Run: headless pygame with SDL's dummy video driver; simulated clock (each Clock.tick advances the game by its frame time, no real sleeping); random seed 0; keys injected as events and as key.get_pressed() state; no mouse input; restart key SPACE tapped at the start of phases 3 and 4.
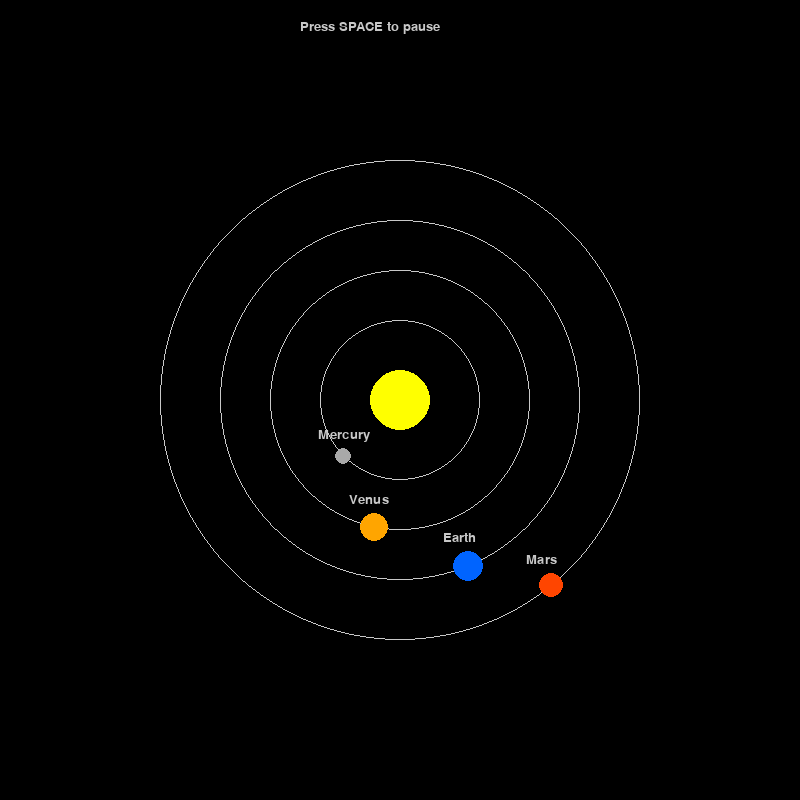
Frame 1 of 4 · flips 1–60 · no input
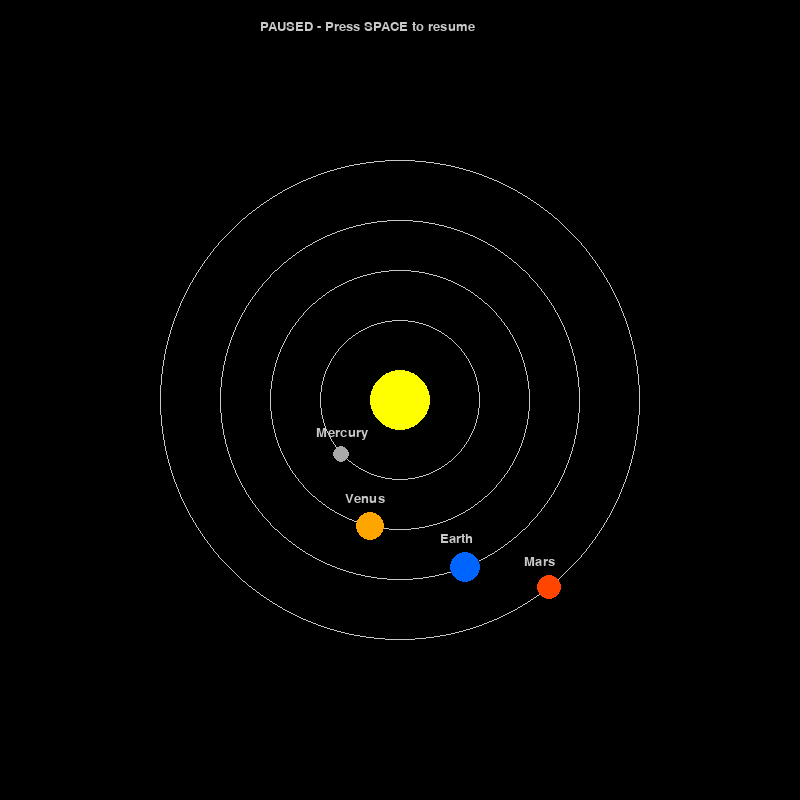
Frame 2 of 4 · flips 61–180 · tapped SPACE, RETURN · held RIGHT (→), D
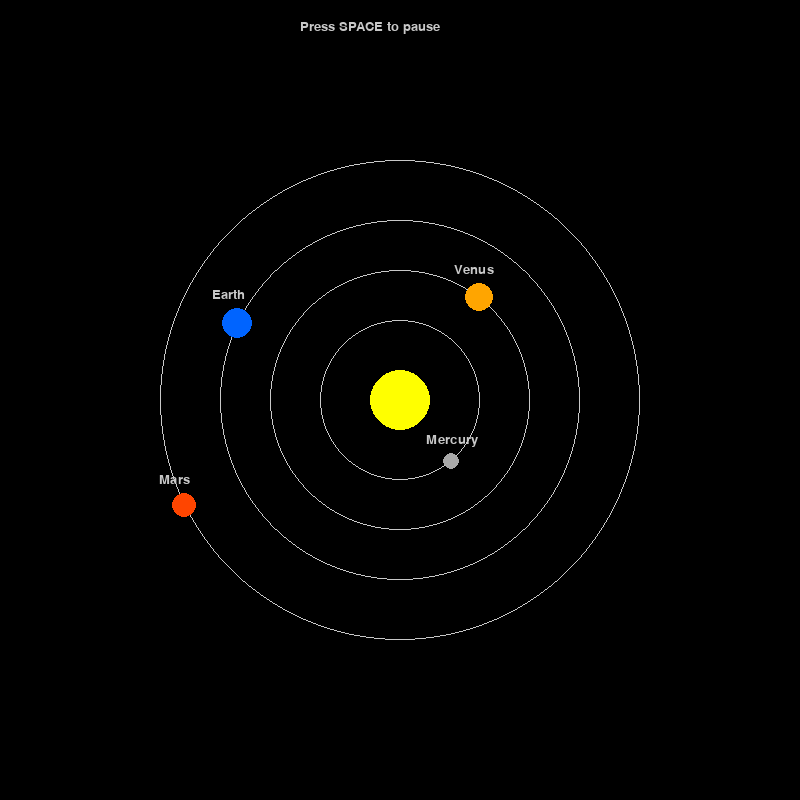
Frame 3 of 4 · flips 181–300 · tapped SPACE · held DOWN (↓), S
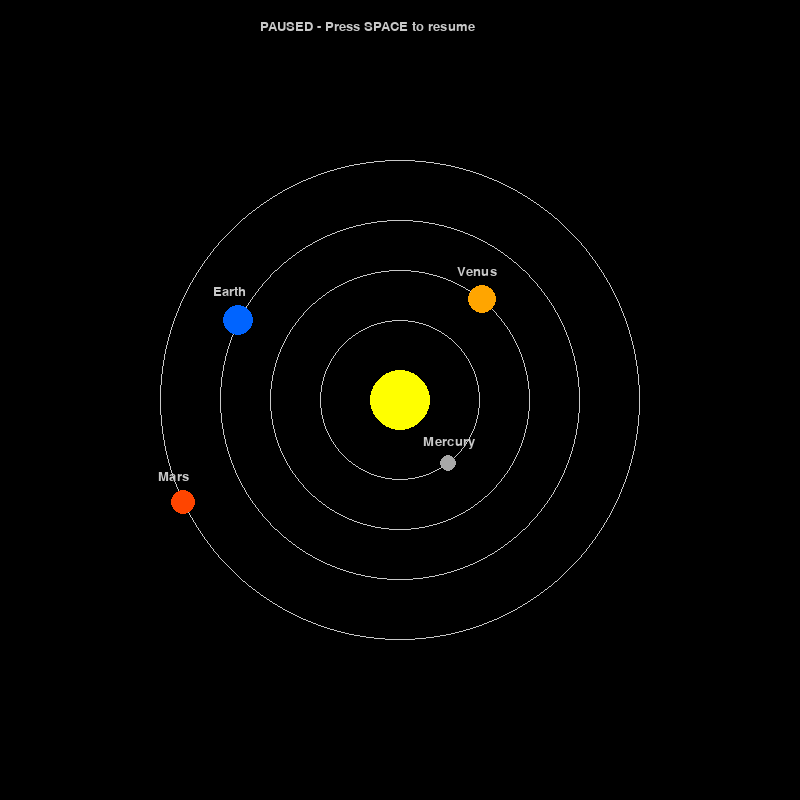
Frame 4 of 4 · flips 301–420 · tapped SPACE · held LEFT (←), A, UP (↑), W

The pygame program that drew these frames:

import pygame
import math

# Initialize Pygame
pygame.init()

# Window dimensions
WIDTH = 800
HEIGHT = 800

# Create the display window
screen = pygame.display.set_mode((WIDTH, HEIGHT))
pygame.display.set_caption("2D Solar System Simulation")

# Clock for controlling frame rate
clock = pygame.time.Clock()
FPS = 60

# Colors (RGB format)
BLACK = (0, 0, 0)
YELLOW = (255, 255, 0)
GRAY = (169, 169, 169)
ORANGE = (255, 165, 0)
BLUE = (0, 100, 255)
RED = (255, 69, 0)
WHITE = (200, 200, 200)

# Sun properties
sun_x = WIDTH // 2
sun_y = HEIGHT // 2
sun_radius = 30

# Planet properties: [name, orbit_radius, planet_radius, color, angular_speed, angle]
# angular_speed determines how fast the planet moves (radians per frame)
# angle is the current position on the orbit (starts at 0)
planets = [
    ["Mercury", 80, 8, GRAY, 0.04, 0],      # Closest, fastest
    ["Venus", 130, 14, ORANGE, 0.03, 0],    # Second planet
    ["Earth", 180, 15, BLUE, 0.02, 0],      # Third planet
    ["Mars", 240, 12, RED, 0.015, 0]        # Fourth planet, slowest
]

# Font for displaying planet names
font = pygame.font.Font(None, 20)

# Animation control
paused = False

# Main game loop
running = True
while running:
    # Handle events (keyboard, mouse, window close)
    for event in pygame.event.get():
        if event.type == pygame.QUIT:
            running = False
        # Press SPACE to pause/resume the animation
        if event.type == pygame.KEYDOWN:
            if event.key == pygame.K_SPACE:
                paused = not paused

    # Fill the background with black color
    screen.fill(BLACK)

    # Draw the Sun at the center
    pygame.draw.circle(screen, YELLOW, (sun_x, sun_y), sun_radius)

    # Draw orbit paths and planets
    for planet in planets:
        name = planet[0]
        orbit_radius = planet[1]
        planet_radius = planet[2]
        color = planet[3]
        angular_speed = planet[4]
        angle = planet[5]

        # Draw the orbit path (a thin white circle)
        pygame.draw.circle(screen, WHITE, (sun_x, sun_y), orbit_radius, 1)

        # Calculate planet position using trigonometry
        # x = center_x + radius * cos(angle)
        # y = center_y + radius * sin(angle)
        planet_x = sun_x + orbit_radius * math.cos(angle)
        planet_y = sun_y + orbit_radius * math.sin(angle)

        # Draw the planet
        pygame.draw.circle(screen, color, (int(planet_x), int(planet_y)), planet_radius)

        # Draw planet name near the planet
        text = font.render(name, True, WHITE)
        screen.blit(text, (int(planet_x) - 25, int(planet_y) - planet_radius - 20))

        # Update the angle for the next frame (only if not paused)
        if not paused:
            planet[5] += angular_speed
            # Keep angle in range [0, 2*pi] to prevent overflow
            if planet[5] > 2 * math.pi:
                planet[5] -= 2 * math.pi

    # Display pause status
    if paused:
        pause_text = font.render("PAUSED - Press SPACE to resume", True, WHITE)
        screen.blit(pause_text, (WIDTH // 2 - 140, 20))
    else:
        pause_text = font.render("Press SPACE to pause", True, WHITE)
        screen.blit(pause_text, (WIDTH // 2 - 100, 20))

    # Update the display
    pygame.display.flip()

    # Control frame rate (60 FPS)
    clock.tick(FPS)

# Quit Pygame
pygame.quit()
